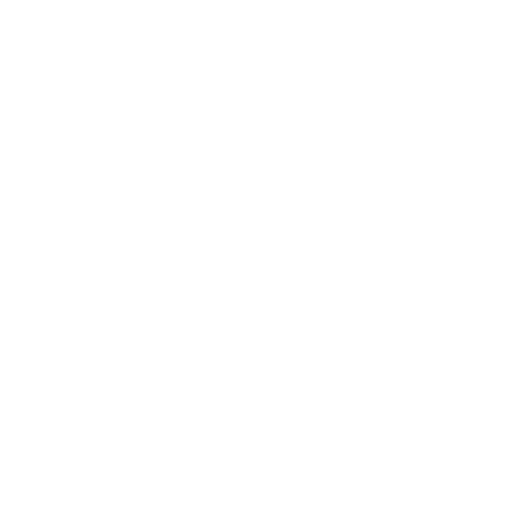
t = 0.00 s
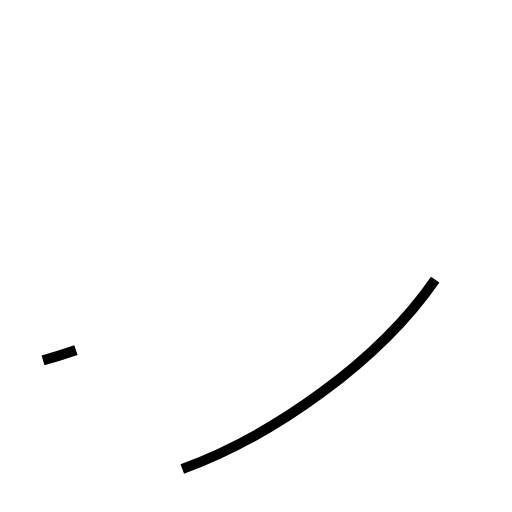
t = 1.04 s
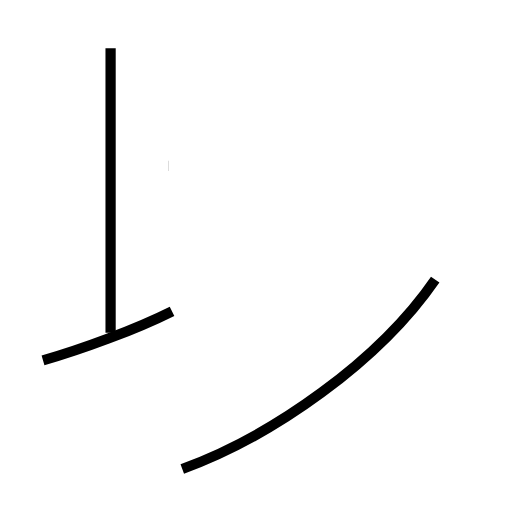
t = 2.18 s
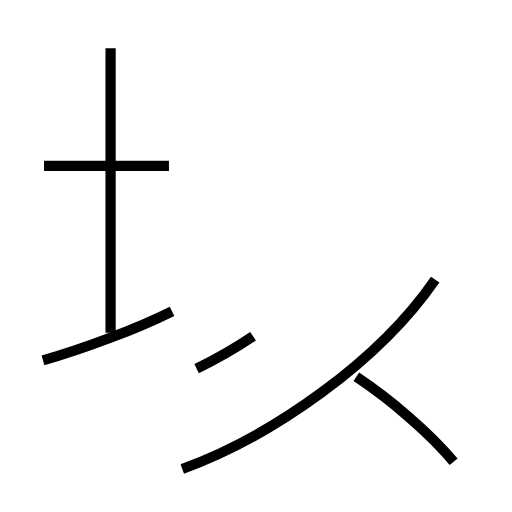
t = 3.11 s
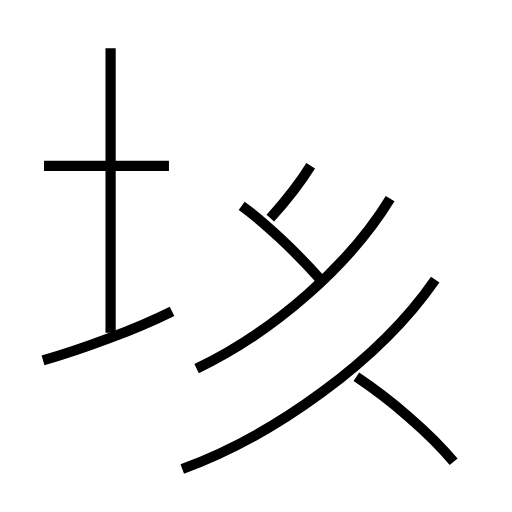
t = 4.20 s
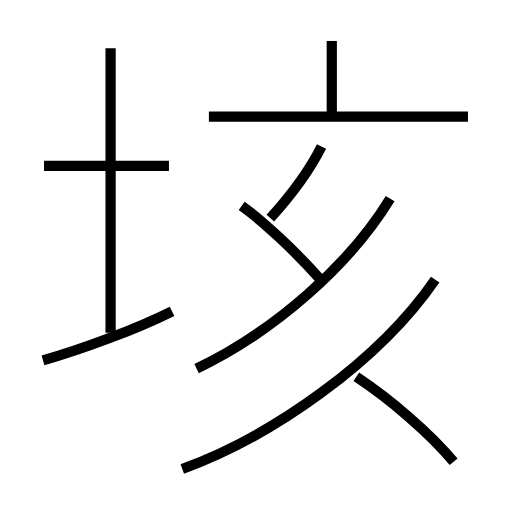
t = 5.24 s

The animated SVG that drew these frames (rendered in a browser with its animation timeline set to each time). Animation: 10 SMIL elements (animate=10); one cycle of 5.24 s.

<?xml version='1.0' encoding='utf-8'?>
<svg viewBox="0.0 -6.0 50.0 50.0" version="1.1" xmlns="http://www.w3.org/2000/svg"><rect x="-1000" y="-1000" width="2000" height="2000" stroke="white" fill="white" /><g style="fill:none;stroke:#000000;stroke-width:1"><path d="M 17.8 1.8 C 26.6 -1.4 37.0 -8.7 42.5 -16.7 " transform="translate(0.0 38.0)" stroke-dasharray="31.28780551838529" stroke-dashoffset="31.28780551838529"><animate attributeName="stroke-dashoffset" from="31.28780551838529" to="0" dur="0.9386341655515587s" begin="0s" fill="freeze" /></path><path d="M 4.2 -8.8 C 8.0 -9.9 13.2 -11.8 16.8 -13.6 " transform="translate(0.0 38.0)" stroke-dasharray="13.49877235788861" stroke-dashoffset="13.49877235788861"><animate attributeName="stroke-dashoffset" from="13.49877235788861" to="0" dur="0.4049631707366583s" begin="0.9386341655515587s" fill="freeze" /></path><path d="M 10.8 -11.5 L 10.8 -39.3 " transform="translate(0.0 38.0)" stroke-dasharray="27.799999999999997" stroke-dashoffset="27.799999999999997"><animate attributeName="stroke-dashoffset" from="27.799999999999997" to="0" dur="0.8339999999999999s" begin="1.343597336288217s" fill="freeze" /></path><path d="M 16.5 -27.8 L 4.3 -27.8 " transform="translate(0.0 38.0)" stroke-dasharray="12.2" stroke-dashoffset="12.2"><animate attributeName="stroke-dashoffset" from="12.2" to="0" dur="0.366s" begin="2.177597336288217s" fill="freeze" /></path><path d="M 44.3 1.1 C 42.0 -1.7 38.1 -5.0 34.8 -7.2 " transform="translate(0.0 38.0)" stroke-dasharray="12.653555185614106" stroke-dashoffset="12.653555185614106"><animate attributeName="stroke-dashoffset" from="12.653555185614106" to="0" dur="0.37960665556842316s" begin="2.543597336288217s" fill="freeze" /></path><path d="M 19.2 -8.0 C 26.9 -11.7 34.2 -18.2 38.1 -24.6 " transform="translate(0.0 38.0)" stroke-dasharray="25.4693645405437" stroke-dashoffset="25.4693645405437"><animate attributeName="stroke-dashoffset" from="25.4693645405437" to="0" dur="0.764080936216311s" begin="2.92320399185664s" fill="freeze" /></path><path d="M 31.3 -16.7 C 28.9 -19.4 25.7 -22.4 23.6 -23.9 " transform="translate(0.0 38.0)" stroke-dasharray="10.559009015926838" stroke-dashoffset="10.559009015926838"><animate attributeName="stroke-dashoffset" from="10.559009015926838" to="0" dur="0.31677027047780515s" begin="3.687284928072951s" fill="freeze" /></path><path d="M 26.4 -22.7 C 28.3 -24.8 30.1 -27.1 31.4 -29.7 " transform="translate(0.0 38.0)" stroke-dasharray="8.629178761770104" stroke-dashoffset="8.629178761770104"><animate attributeName="stroke-dashoffset" from="8.629178761770104" to="0" dur="0.25887536285310314s" begin="4.004055198550756s" fill="freeze" /></path><path d="M 45.7 -32.6 L 20.4 -32.6 " transform="translate(0.0 38.0)" stroke-dasharray="25.300000000000004" stroke-dashoffset="25.300000000000004"><animate attributeName="stroke-dashoffset" from="25.300000000000004" to="0" dur="0.7590000000000001s" begin="4.262930561403859s" fill="freeze" /></path><path d="M 32.4 -32.6 L 32.4 -40.0" transform="translate(0.0 38.0)" stroke-dasharray="7.399999999999999" stroke-dashoffset="7.399999999999999"><animate attributeName="stroke-dashoffset" from="7.399999999999999" to="0" dur="0.22199999999999995s" begin="5.02193056140386s" fill="freeze" /></path></g></svg>
